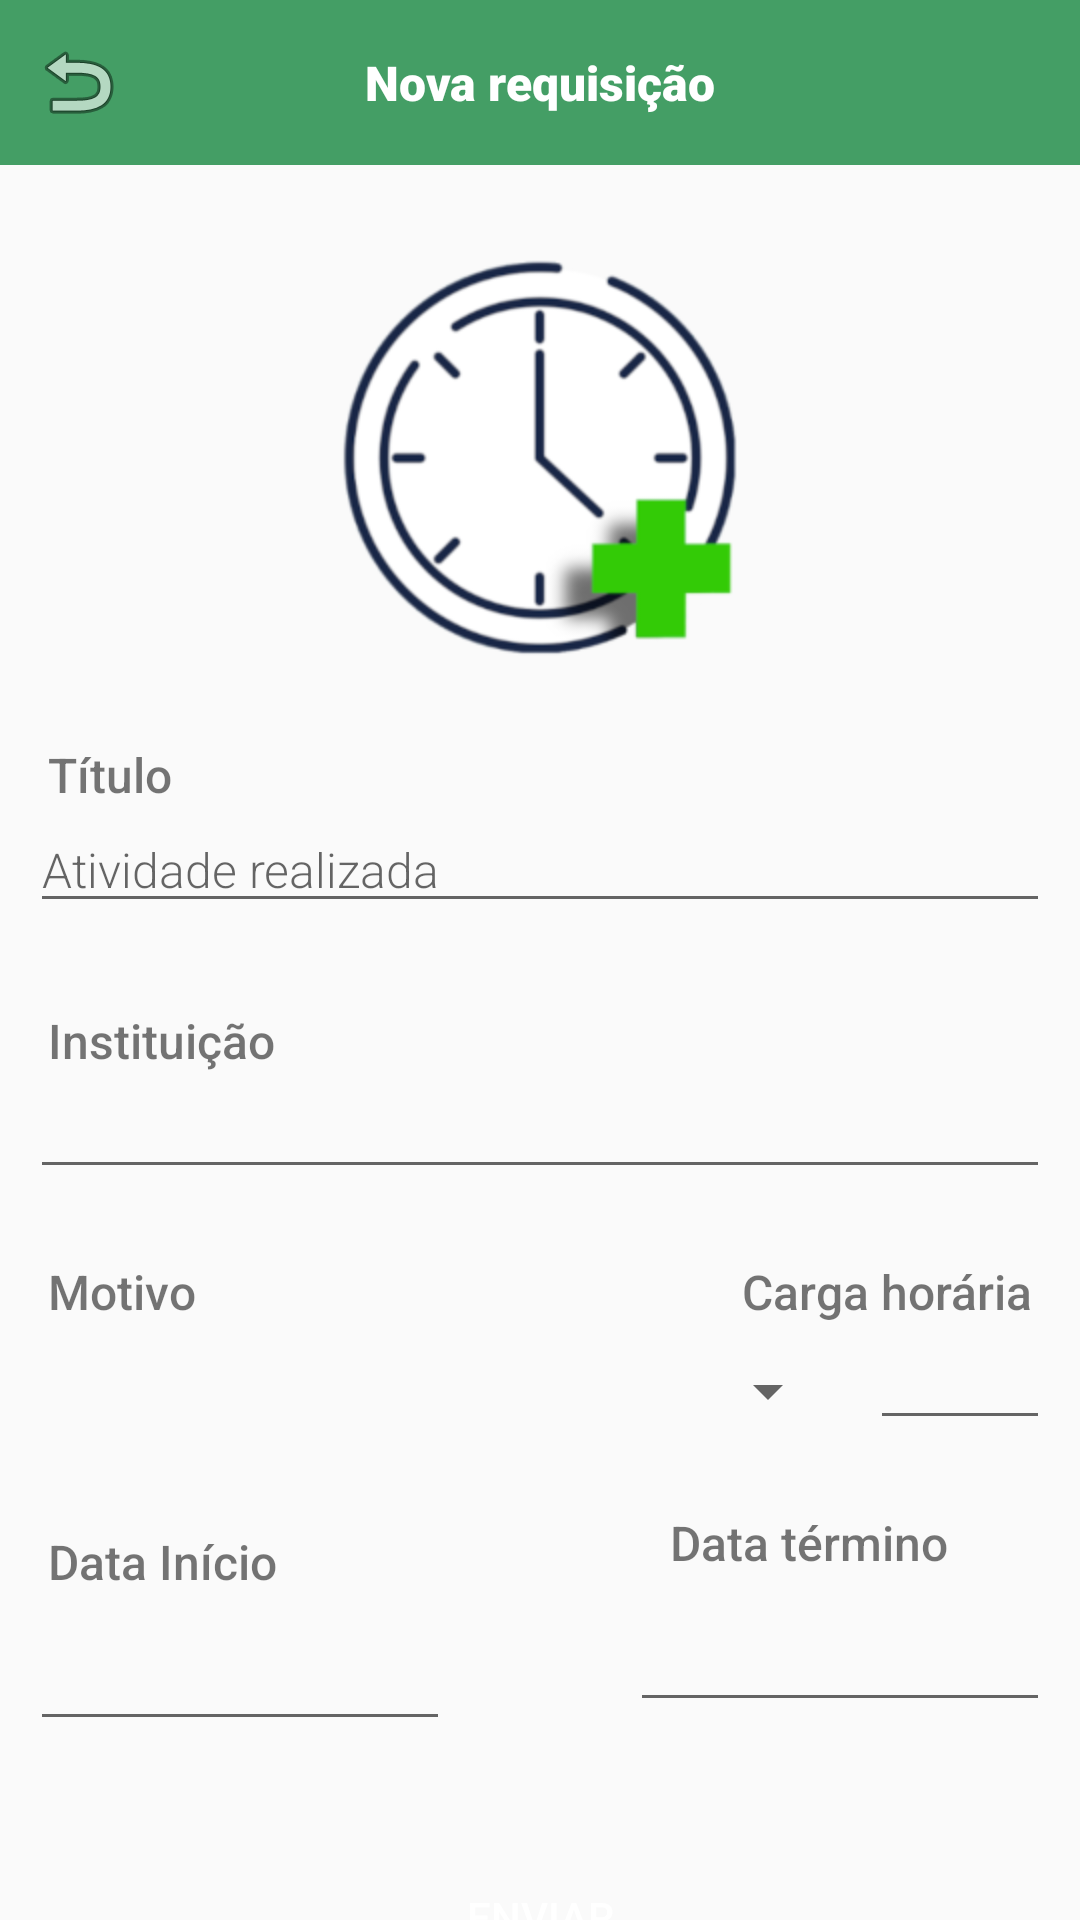

Layout XML and referenced resources for this Android screen:
<!-- AndroidManifest.xml: application theme Theme.AppCompat.Light.NoActionBar -->
<!-- res/layout/activity_nova_requisicao.xml -->
<?xml version="1.0" encoding="utf-8"?>
<androidx.constraintlayout.widget.ConstraintLayout xmlns:android="http://schemas.android.com/apk/res/android"
    xmlns:app="http://schemas.android.com/apk/res-auto"
    xmlns:tools="http://schemas.android.com/tools"
    android:layout_width="match_parent"
    android:layout_height="match_parent"
    tools:context=".NovaRequisicao">

    <com.google.android.material.navigation.NavigationView
        android:id="@+id/appBarNovaRequisicao"
        android:layout_width="match_parent"
        android:layout_height="55dp"
        android:background="#449E65"
        app:layout_constraintEnd_toEndOf="parent"
        app:layout_constraintStart_toStartOf="parent"
        app:layout_constraintTop_toTopOf="parent">

        <TextView
            android:id="@+id/textView8"
            android:layout_width="wrap_content"
            android:layout_height="wrap_content"
            android:layout_gravity="center_horizontal|center_vertical"
            android:fontFamily="sans-serif-black"
            android:text="Nova requisição"
            android:textColor="#FFFFFF"
            android:textSize="16sp" />

        <ImageView
            android:id="@+id/novaRequisicaoVoltar"
            android:layout_width="wrap_content"
            android:layout_height="wrap_content"
            android:layout_gravity="center_vertical"
            android:layout_marginStart="10dp"
            app:srcCompat="@android:drawable/ic_menu_revert" />
    </com.google.android.material.navigation.NavigationView>

    <ImageView
        android:id="@+id/imageView24"
        android:layout_width="wrap_content"
        android:layout_height="wrap_content"
        android:layout_marginTop="30dp"
        app:layout_constraintEnd_toEndOf="parent"
        app:layout_constraintStart_toStartOf="parent"
        app:layout_constraintTop_toBottomOf="@+id/appBarNovaRequisicao"
        app:srcCompat="@mipmap/logo" />


    <Spinner
        android:id="@+id/novaRequisicaoEscopo"
        android:layout_width="270dp"
        android:layout_height="45dp"
        android:layout_marginStart="10dp"
        android:layout_marginTop="45dp"
        android:fontFamily="sans-serif-light"
        app:layout_constraintEnd_toEndOf="parent"
        app:layout_constraintHorizontal_bias="0.0"
        app:layout_constraintStart_toStartOf="parent"
        app:layout_constraintTop_toBottomOf="@+id/novaRequisicaoInstituicao" />

    <EditText
        android:id="@+id/novaRequisicaoInstituicao"
        android:layout_width="match_parent"
        android:layout_height="wrap_content"
        android:layout_marginStart="10dp"
        android:layout_marginTop="50dp"
        android:layout_marginEnd="10dp"
        android:ems="10"
        android:fontFamily="sans-serif-light"
        android:inputType="textPersonName"
        android:textSize="16sp"
        app:layout_constraintEnd_toEndOf="parent"
        app:layout_constraintHorizontal_bias="0.0"
        app:layout_constraintStart_toStartOf="parent"
        app:layout_constraintTop_toBottomOf="@+id/novaRequisicaoTitulo" />

    <TextView
        android:id="@+id/textView48"
        android:layout_width="wrap_content"
        android:layout_height="wrap_content"
        android:layout_marginStart="16dp"
        android:fontFamily="sans-serif-medium"
        android:text="Instituição"
        android:textSize="16sp"

        app:layout_constraintBottom_toTopOf="@+id/novaRequisicaoInstituicao"
        app:layout_constraintStart_toStartOf="parent" />

    <TextView
        android:id="@+id/textView49"
        android:layout_width="wrap_content"
        android:layout_height="wrap_content"
        android:layout_marginStart="16dp"
        android:fontFamily="sans-serif-medium"
        android:text="Motivo"
        android:textSize="16sp"
        app:layout_constraintBottom_toTopOf="@+id/novaRequisicaoEscopo"
        app:layout_constraintStart_toStartOf="parent" />

    <EditText
        android:id="@+id/novaRequisicaoTitulo"
        android:layout_width="match_parent"
        android:layout_height="wrap_content"
        android:layout_marginStart="10dp"
        android:layout_marginTop="50dp"
        android:layout_marginEnd="10dp"
        android:ems="10"
        android:fontFamily="sans-serif-light"
        android:hint="Atividade realizada"
        android:inputType="textPersonName"
        android:textSize="16sp"
        app:layout_constraintEnd_toEndOf="parent"
        app:layout_constraintHorizontal_bias="0.0"
        app:layout_constraintStart_toStartOf="parent"
        app:layout_constraintTop_toBottomOf="@+id/imageView24" />

    <TextView
        android:id="@+id/textView50"
        android:layout_width="wrap_content"
        android:layout_height="wrap_content"
        android:layout_marginStart="16dp"
        android:fontFamily="sans-serif-medium"
        android:text="Título"
        android:textSize="16sp"
        app:layout_constraintBottom_toTopOf="@+id/novaRequisicaoTitulo"
        app:layout_constraintStart_toStartOf="parent" />

    <EditText
        android:id="@+id/novaRequisicaoCargaHoraria"
        android:layout_width="match_parent"
        android:layout_height="wrap_content"
        android:layout_marginStart="290dp"
        android:layout_marginTop="45dp"
        android:layout_marginEnd="10dp"
        android:ems="10"
        android:fontFamily="sans-serif-light"
        android:inputType="number"
        android:textSize="16sp"
        app:layout_constraintEnd_toEndOf="parent"
        app:layout_constraintHorizontal_bias="0.0"
        app:layout_constraintStart_toStartOf="parent"
        app:layout_constraintTop_toBottomOf="@+id/novaRequisicaoInstituicao" />

    <TextView
        android:id="@+id/textView51"
        android:layout_width="wrap_content"
        android:layout_height="wrap_content"
        android:layout_marginEnd="16dp"
        android:fontFamily="sans-serif-medium"
        android:text="Carga horária"
        android:textSize="16sp"
        app:layout_constraintBottom_toTopOf="@+id/novaRequisicaoCargaHoraria"
        app:layout_constraintEnd_toEndOf="parent" />

    <EditText
        android:id="@+id/novaRequisicaoDataInicio"
        android:layout_width="140dp"
        android:layout_height="49dp"
        android:layout_marginStart="10dp"
        android:layout_marginTop="45dp"
        android:focusable="false"
        android:focusableInTouchMode="false"
        android:drawableStart="@drawable/ic_baseline_date_range_24"
        android:fontFamily="sans-serif-light"
        android:textAlignment="center"
        android:textSize="16sp"
        app:layout_constraintEnd_toEndOf="parent"
        app:layout_constraintHorizontal_bias="0.0"
        app:layout_constraintStart_toStartOf="parent"
        app:layout_constraintTop_toBottomOf="@+id/novaRequisicaoEscopo" />

    <TextView
        android:id="@+id/textView52"
        android:layout_width="wrap_content"
        android:layout_height="wrap_content"
        android:layout_marginStart="16dp"
        android:fontFamily="sans-serif-medium"
        android:text="Data Início"
        android:textSize="16sp"
        app:layout_constraintBottom_toTopOf="@+id/novaRequisicaoDataInicio"
        app:layout_constraintStart_toStartOf="parent" />

    <EditText
        android:id="@+id/novaRequisicaoDataTermino"
        style="?android:dateTextAppearance"
        android:layout_width="140dp"
        android:layout_height="49dp"
        android:layout_marginTop="45dp"
        android:layout_marginEnd="10dp"
        android:focusable="false"
        android:focusableInTouchMode="false"
        android:drawableStart="@drawable/ic_baseline_date_range_24"
        android:fontFamily="sans-serif-light"
        android:textAlignment="center"
        android:textSize="16sp"
        app:layout_constraintEnd_toEndOf="parent"
        app:layout_constraintHorizontal_bias="1.0"
        app:layout_constraintStart_toStartOf="parent"
        app:layout_constraintTop_toBottomOf="@+id/novaRequisicaoCargaHoraria" />

    <TextView
        android:id="@+id/textView53"
        android:layout_width="wrap_content"
        android:layout_height="wrap_content"
        android:layout_marginEnd="44dp"
        android:fontFamily="sans-serif-medium"
        android:text="Data término"
        android:textSize="16sp"
        app:layout_constraintBottom_toTopOf="@+id/novaRequisicaoDataTermino"
        app:layout_constraintEnd_toEndOf="parent" />

    <Button
        android:id="@+id/novaRequisicaoEnviar"
        android:layout_width="125dp"
        android:layout_height="wrap_content"
        android:layout_marginTop="64dp"
        android:background="@drawable/card_view_bg"
        android:backgroundTint="#028E10"
        android:text="Enviar"
        android:textColor="#FFFFFF"

        app:layout_constraintBottom_toBottomOf="parent"
        app:layout_constraintEnd_toEndOf="parent"
        app:layout_constraintStart_toStartOf="parent"
        app:layout_constraintTop_toBottomOf="@+id/novaRequisicaoDataTermino" />

</androidx.constraintlayout.widget.ConstraintLayout>
<!-- resources referenced by this layout -->
<resources>
  <!-- mipmap logo: png bitmap (mipmap-hdpi, 42659 bytes) -->
</resources>
